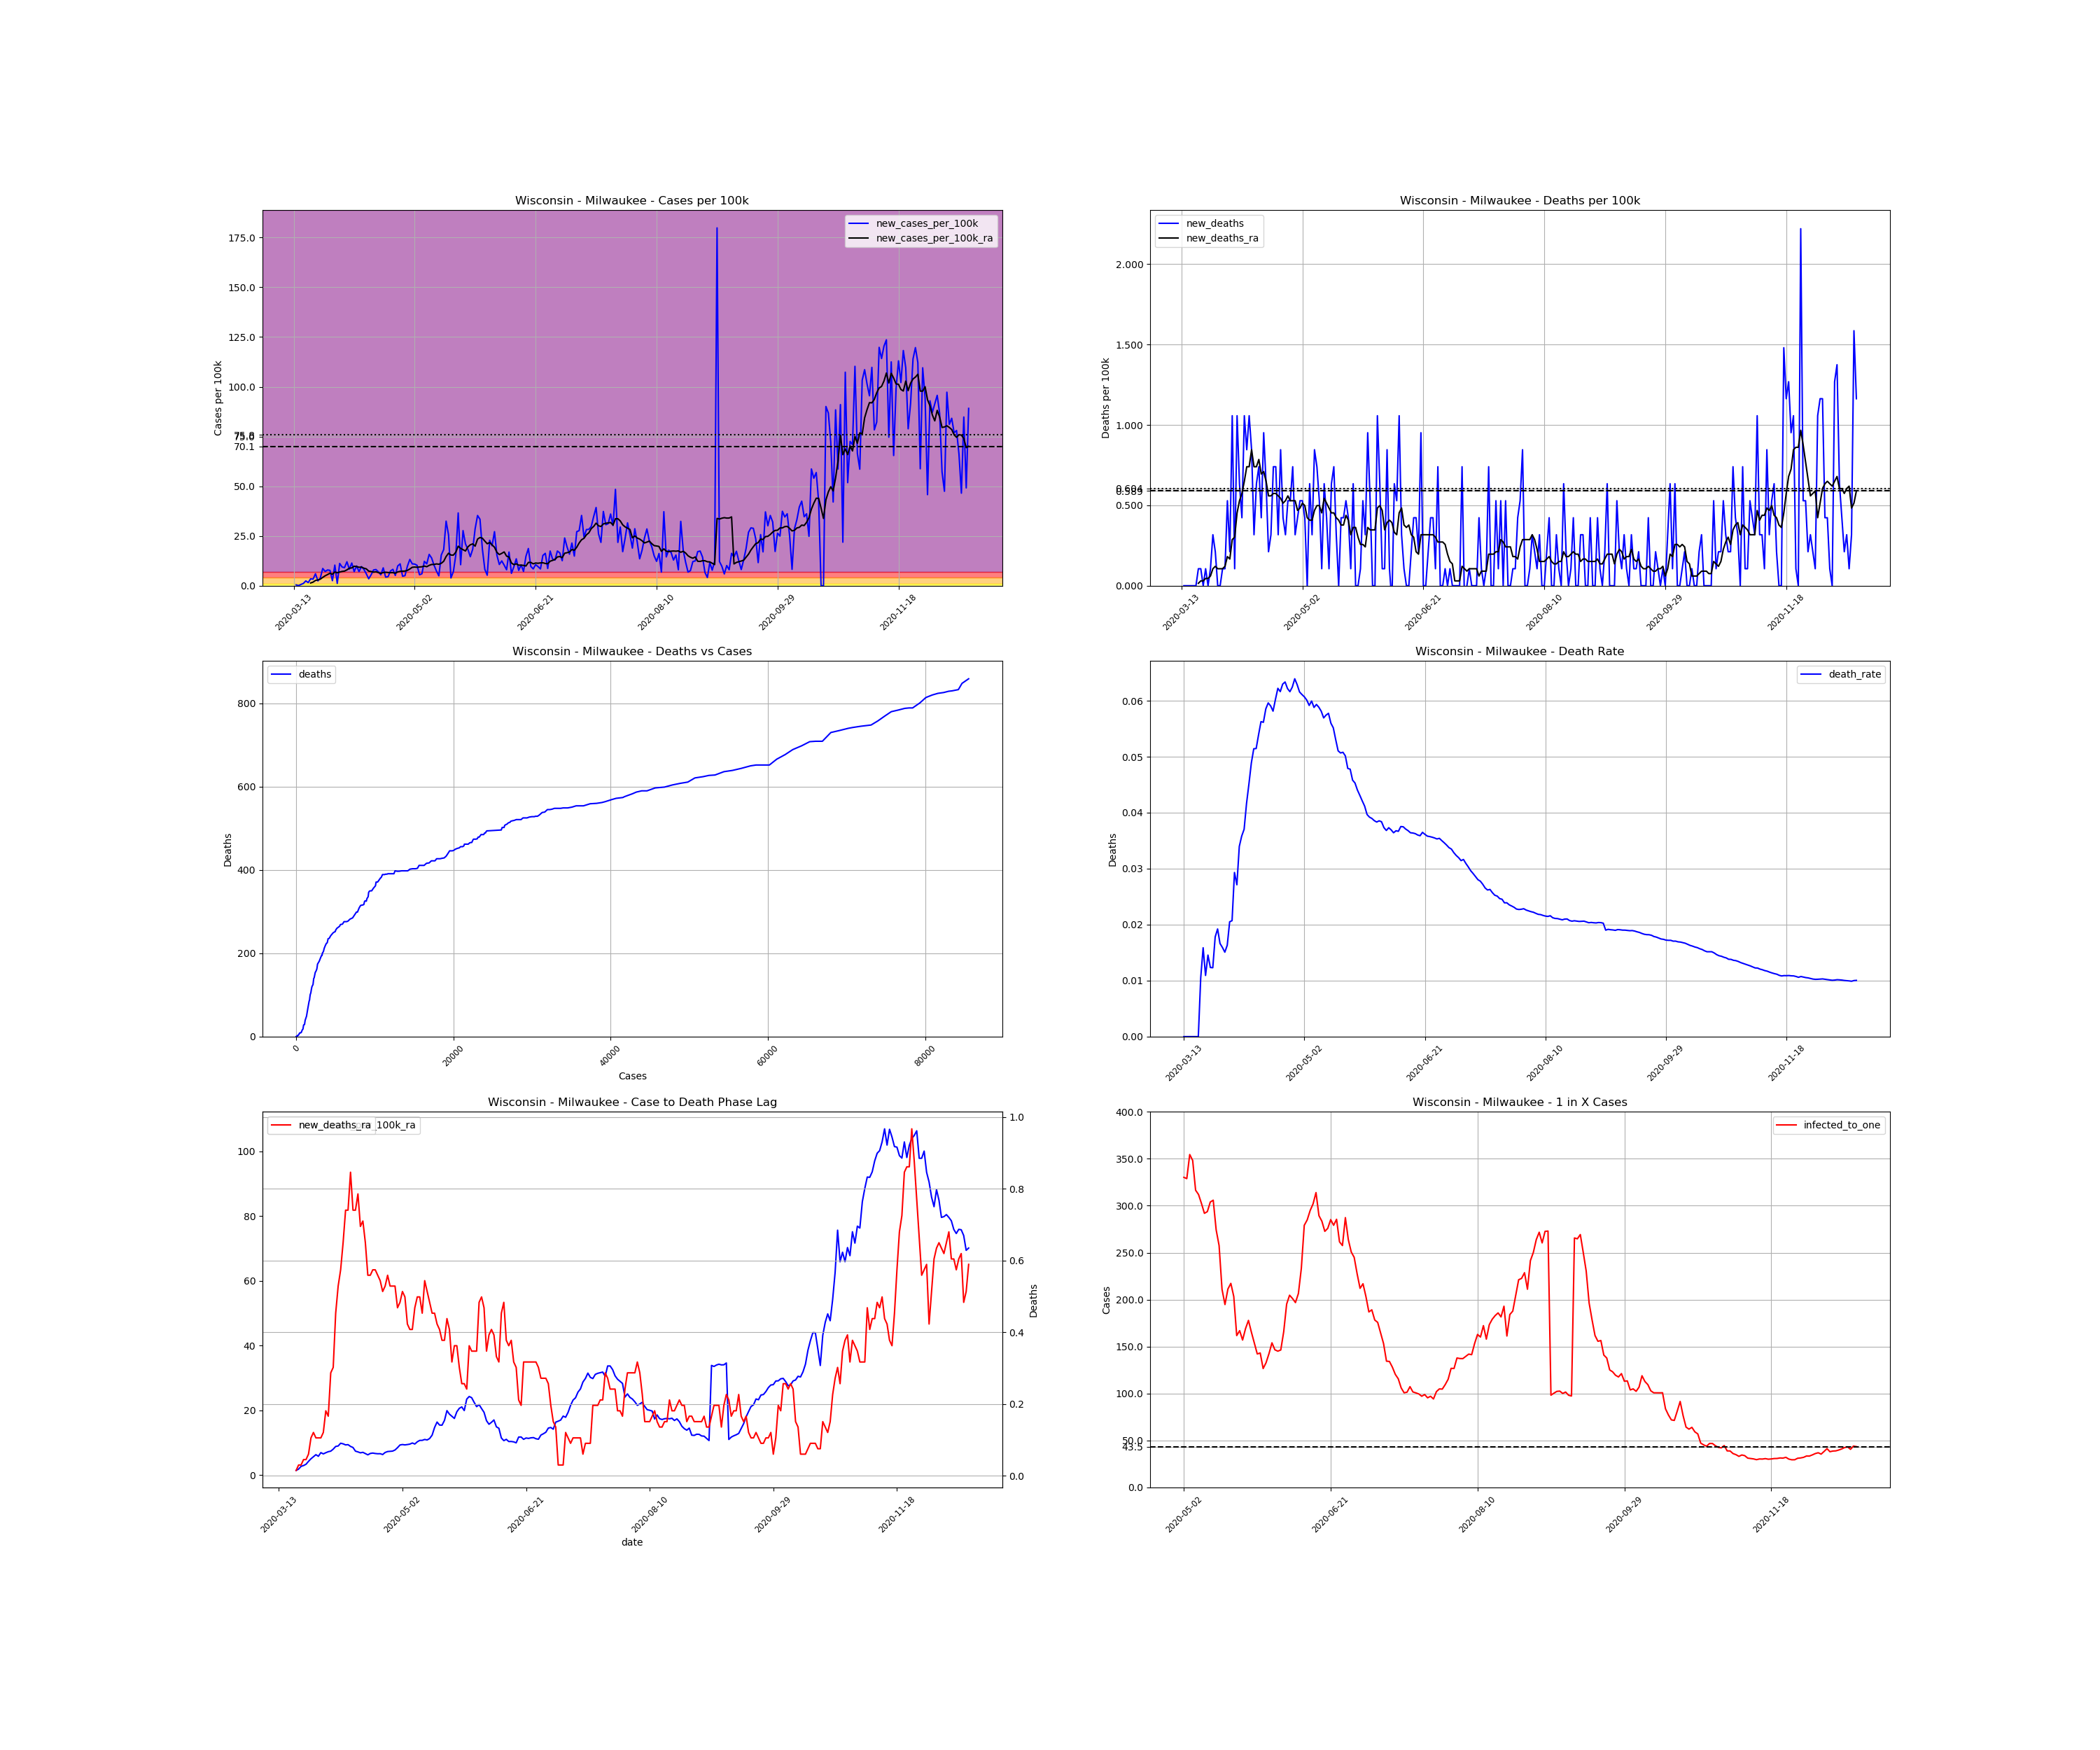

Values plotted in this chart, from the file beside it:
, date, county, state, fips, cases, deaths, COUNTY, STNAME, CTYNAME, POPESTIMATE2019, cases_per_100k, deaths_per_100k, death_rate, new_cases, new_cases_per_100k, new_deaths, new_cases_per_100k_ra, new_deaths_ra, active_cases, infected_to_one
87273, 2020-03-13, Milwaukee, Wisconsin, 55079, 2, 0.0, 79, Wisconsin, Milwaukee, 945726, 0.2115, 0.0, 0.0, , , , , , , 
87274, 2020-03-14, Milwaukee, Wisconsin, 55079, 6, 0.0, 79, Wisconsin, Milwaukee, 945726, 0.6344, 0.0, 0.0, 4.0, 0.423, 0.0, , , , 
87275, 2020-03-15, Milwaukee, Wisconsin, 55079, 7, 0.0, 79, Wisconsin, Milwaukee, 945726, 0.7402, 0.0, 0.0, 1.0, 0.1057, 0.0, , , , 
87276, 2020-03-16, Milwaukee, Wisconsin, 55079, 13, 0.0, 79, Wisconsin, Milwaukee, 945726, 1.375, 0.0, 0.0, 6.0, 0.6344, 0.0, , , , 
87277, 2020-03-17, Milwaukee, Wisconsin, 55079, 24, 0.0, 79, Wisconsin, Milwaukee, 945726, 2.538, 0.0, 0.0, 11.0, 1.163, 0.0, , , , 
87278, 2020-03-18, Milwaukee, Wisconsin, 55079, 47, 0.0, 79, Wisconsin, Milwaukee, 945726, 4.97, 0.0, 0.0, 23.0, 2.432, 0.0, , , , 
87279, 2020-03-19, Milwaukee, Wisconsin, 55079, 62, 0.0, 79, Wisconsin, Milwaukee, 945726, 6.556, 0.0, 0.0, 15.0, 1.586, 0.0, , , , 
87280, 2020-03-20, Milwaukee, Wisconsin, 55079, 95, 1.0, 79, Wisconsin, Milwaukee, 945726, 10.05, 0.1057, 0.01053, 33.0, 3.489, 0.1057, 1.405, 0.01511, , 
87281, 2020-03-21, Milwaukee, Wisconsin, 55079, 126, 2.0, 79, Wisconsin, Milwaukee, 945726, 13.32, 0.2115, 0.01587, 31.0, 3.278, 0.1057, 1.813, 0.03021, 124.0, 1907
87282, 2020-03-22, Milwaukee, Wisconsin, 55079, 183, 2.0, 79, Wisconsin, Milwaukee, 945726, 19.35, 0.2115, 0.01093, 57.0, 6.027, 0.0, 2.659, 0.03021, 177.0, 1336
87283, 2020-03-23, Milwaukee, Wisconsin, 55079, 206, 3.0, 79, Wisconsin, Milwaukee, 945726, 21.78, 0.3172, 0.01456, 23.0, 2.432, 0.1057, 2.915, 0.04532, 199.0, 1188
87284, 2020-03-24, Milwaukee, Wisconsin, 55079, 243, 3.0, 79, Wisconsin, Milwaukee, 945726, 25.69, 0.3172, 0.01235, 37.0, 3.912, 0.0, 3.308, 0.04532, 230.0, 1028
87285, 2020-03-25, Milwaukee, Wisconsin, 55079, 325, 4.0, 79, Wisconsin, Milwaukee, 945726, 34.37, 0.423, 0.01231, 82.0, 8.671, 0.1057, 4.199, 0.06042, 301.0, 785.5
87286, 2020-03-26, Milwaukee, Wisconsin, 55079, 393, 7.0, 79, Wisconsin, Milwaukee, 945726, 41.56, 0.7402, 0.01781, 68.0, 7.19, 0.3172, 5, 0.1057, 346.0, 683.3
87287, 2020-03-27, Milwaukee, Wisconsin, 55079, 468, 9.0, 79, Wisconsin, Milwaukee, 945726, 49.49, 0.9516, 0.01923, 75.0, 7.93, 0.2115, 5.634, 0.1208, 406.0, 582.3
87288, 2020-03-28, Milwaukee, Wisconsin, 55079, 541, 9.0, 79, Wisconsin, Milwaukee, 945726, 57.2, 0.9516, 0.01664, 73.0, 7.719, 0.0, 6.269, 0.1057, 446.0, 530.1
87289, 2020-03-29, Milwaukee, Wisconsin, 55079, 565, 9.0, 79, Wisconsin, Milwaukee, 945726, 59.74, 0.9516, 0.01593, 24.0, 2.538, 0.0, 5.77, 0.1057, 439.0, 538.6
87290, 2020-03-30, Milwaukee, Wisconsin, 55079, 663, 10.0, 79, Wisconsin, Milwaukee, 945726, 70.1, 1.057, 0.01508, 98.0, 10.36, 0.1057, 6.903, 0.1057, 480.0, 492.6
87291, 2020-03-31, Milwaukee, Wisconsin, 55079, 674, 11.0, 79, Wisconsin, Milwaukee, 945726, 71.27, 1.163, 0.01632, 11.0, 1.163, 0.1057, 6.51, 0.1208, 468.0, 505.2
87292, 2020-04-01, Milwaukee, Wisconsin, 55079, 780, 16.0, 79, Wisconsin, Milwaukee, 945726, 82.48, 1.692, 0.02051, 106.0, 11.21, 0.5287, 6.873, 0.1813, 537.0, 440.3
87293, 2020-04-02, Milwaukee, Wisconsin, 55079, 869, 18.0, 79, Wisconsin, Milwaukee, 945726, 91.89, 1.903, 0.02071, 89.0, 9.411, 0.2115, 7.19, 0.1662, 544.0, 434.6
87294, 2020-04-03, Milwaukee, Wisconsin, 55079, 955, 28.0, 79, Wisconsin, Milwaukee, 945726, 101, 2.961, 0.02932, 86.0, 9.094, 1.057, 7.356, 0.287, 562.0, 420.7
87295, 2020-04-04, Milwaukee, Wisconsin, 55079, 1069, 29.0, 79, Wisconsin, Milwaukee, 945726, 113, 3.066, 0.02713, 114.0, 12.05, 0.1057, 7.976, 0.3021, 601.0, 393.4
87296, 2020-04-05, Milwaukee, Wisconsin, 55079, 1148, 39.0, 79, Wisconsin, Milwaukee, 945726, 121.4, 4.124, 0.03397, 79.0, 8.353, 1.057, 8.807, 0.4532, 607.0, 389.5
87297, 2020-04-06, Milwaukee, Wisconsin, 55079, 1256, 45.0, 79, Wisconsin, Milwaukee, 945726, 132.8, 4.758, 0.03583, 108.0, 11.42, 0.6344, 8.958, 0.5287, 691.0, 342.2
87298, 2020-04-07, Milwaukee, Wisconsin, 55079, 1323, 49.0, 79, Wisconsin, Milwaukee, 945726, 139.9, 5.181, 0.03704, 67.0, 7.085, 0.423, 9.804, 0.574, 660.0, 358.2
87299, 2020-04-08, Milwaukee, Wisconsin, 55079, 1417, 59.0, 79, Wisconsin, Milwaukee, 945726, 149.8, 6.239, 0.04164, 94.0, 9.939, 1.057, 9.622, 0.6495, 743.0, 318.2
87300, 2020-04-09, Milwaukee, Wisconsin, 55079, 1484, 67.0, 79, Wisconsin, Milwaukee, 945726, 156.9, 7.085, 0.04515, 67.0, 7.085, 0.8459, 9.29, 0.7402, 704.0, 335.8
87301, 2020-04-10, Milwaukee, Wisconsin, 55079, 1575, 77.0, 79, Wisconsin, Milwaukee, 945726, 166.5, 8.142, 0.04889, 91.0, 9.622, 1.057, 9.365, 0.7402, 706.0, 334.9
87302, 2020-04-11, Milwaukee, Wisconsin, 55079, 1653, 85.0, 79, Wisconsin, Milwaukee, 945726, 174.8, 8.988, 0.05142, 78.0, 8.248, 0.8459, 8.822, 0.8459, 698.0, 338.7
87303, 2020-04-12, Milwaukee, Wisconsin, 55079, 1710, 88.0, 79, Wisconsin, Milwaukee, 945726, 180.8, 9.305, 0.05146, 57.0, 6.027, 0.3172, 8.489, 0.7402, 641.0, 368.8
87304, 2020-04-13, Milwaukee, Wisconsin, 55079, 1743, 94.0, 79, Wisconsin, Milwaukee, 945726, 184.3, 9.939, 0.05393, 33.0, 3.489, 0.6344, 7.356, 0.7402, 595.0, 397.4
87305, 2020-04-14, Milwaukee, Wisconsin, 55079, 1795, 101.0, 79, Wisconsin, Milwaukee, 945726, 189.8, 10.68, 0.05627, 52.0, 5.498, 0.7402, 7.13, 0.7855, 539.0, 438.6
87306, 2020-04-15, Milwaukee, Wisconsin, 55079, 1870, 105.0, 79, Wisconsin, Milwaukee, 945726, 197.7, 11.1, 0.05615, 75.0, 7.93, 0.423, 6.843, 0.6949, 547.0, 432.2
87307, 2020-04-16, Milwaukee, Wisconsin, 55079, 1947, 114.0, 79, Wisconsin, Milwaukee, 945726, 205.9, 12.05, 0.05855, 77.0, 8.142, 0.9516, 6.994, 0.71, 530.0, 446.1
87308, 2020-04-17, Milwaukee, Wisconsin, 55079, 2013, 120.0, 79, Wisconsin, Milwaukee, 945726, 212.9, 12.69, 0.05961, 66.0, 6.979, 0.6344, 6.616, 0.6495, 529.0, 446.9
87309, 2020-04-18, Milwaukee, Wisconsin, 55079, 2065, 122.0, 79, Wisconsin, Milwaukee, 945726, 218.4, 12.9, 0.05908, 52.0, 5.498, 0.2115, 6.223, 0.5589, 490.0, 482.5
87310, 2020-04-19, Milwaukee, Wisconsin, 55079, 2150, 125.0, 79, Wisconsin, Milwaukee, 945726, 227.3, 13.22, 0.05814, 85.0, 8.988, 0.3172, 6.646, 0.5589, 497.0, 475.7
87311, 2020-04-20, Milwaukee, Wisconsin, 55079, 2191, 132.0, 79, Wisconsin, Milwaukee, 945726, 231.7, 13.96, 0.06025, 41.0, 4.335, 0.7402, 6.767, 0.574, 481.0, 491.5
87312, 2020-04-21, Milwaukee, Wisconsin, 55079, 2234, 139.0, 79, Wisconsin, Milwaukee, 945726, 236.2, 14.7, 0.06222, 43.0, 4.547, 0.7402, 6.631, 0.574, 491.0, 481.5
87313, 2020-04-22, Milwaukee, Wisconsin, 55079, 2304, 142.0, 79, Wisconsin, Milwaukee, 945726, 243.6, 15.01, 0.06163, 70.0, 7.402, 0.3172, 6.556, 0.5589, 509.0, 464.5
87314, 2020-04-23, Milwaukee, Wisconsin, 55079, 2382, 150.0, 79, Wisconsin, Milwaukee, 945726, 251.9, 15.86, 0.06297, 78.0, 8.248, 0.8459, 6.571, 0.5438, 512.0, 461.8
87315, 2020-04-24, Milwaukee, Wisconsin, 55079, 2431, 154.0, 79, Wisconsin, Milwaukee, 945726, 257.1, 16.28, 0.06335, 49.0, 5.181, 0.423, 6.314, 0.5136, 484.0, 488.5
87316, 2020-04-25, Milwaukee, Wisconsin, 55079, 2525, 157.0, 79, Wisconsin, Milwaukee, 945726, 267, 16.6, 0.06218, 94.0, 9.939, 0.3172, 6.949, 0.5287, 512.0, 461.8
87317, 2020-04-26, Milwaukee, Wisconsin, 55079, 2629, 162.0, 79, Wisconsin, Milwaukee, 945726, 278, 17.13, 0.06162, 104.0, 11, 0.5287, 7.236, 0.5589, 564.0, 419.2
87318, 2020-04-27, Milwaukee, Wisconsin, 55079, 2674, 167.0, 79, Wisconsin, Milwaukee, 945726, 282.7, 17.66, 0.06245, 45.0, 4.758, 0.5287, 7.296, 0.5287, 524.0, 451.2
87319, 2020-04-28, Milwaukee, Wisconsin, 55079, 2722, 174.0, 79, Wisconsin, Milwaukee, 945726, 287.8, 18.4, 0.06392, 48.0, 5.075, 0.7402, 7.372, 0.5287, 531.0, 445.3
87320, 2020-04-29, Milwaukee, Wisconsin, 55079, 2815, 177.0, 79, Wisconsin, Milwaukee, 945726, 297.7, 18.72, 0.06288, 93.0, 9.834, 0.3172, 7.719, 0.5287, 581.0, 406.9
87321, 2020-04-30, Milwaukee, Wisconsin, 55079, 2940, 181.0, 79, Wisconsin, Milwaukee, 945726, 310.9, 19.14, 0.06156, 125.0, 13.22, 0.423, 8.429, 0.4683, 636.0, 371.7
87322, 2020-05-01, Milwaukee, Wisconsin, 55079, 3044, 186.0, 79, Wisconsin, Milwaukee, 945726, 321.9, 19.67, 0.0611, 104.0, 11, 0.5287, 9.26, 0.4834, 662.0, 357.1
87323, 2020-05-02, Milwaukee, Wisconsin, 55079, 3147, 191.0, 79, Wisconsin, Milwaukee, 945726, 332.8, 20.2, 0.06069, 103.0, 10.89, 0.5287, 9.396, 0.5136, 716.0, 330.2
87324, 2020-05-03, Milwaukee, Wisconsin, 55079, 3244, 195.0, 79, Wisconsin, Milwaukee, 945726, 343, 20.62, 0.06011, 97.0, 10.26, 0.423, 9.29, 0.4985, 719.0, 328.8
87325, 2020-05-04, Milwaukee, Wisconsin, 55079, 3296, 195.0, 79, Wisconsin, Milwaukee, 945726, 348.5, 20.62, 0.05916, 52.0, 5.498, 0.0, 9.396, 0.423, 667.0, 354.5
87326, 2020-05-05, Milwaukee, Wisconsin, 55079, 3353, 201.0, 79, Wisconsin, Milwaukee, 945726, 354.5, 21.25, 0.05995, 57.0, 6.027, 0.6344, 9.532, 0.4078, 679.0, 348.2
87327, 2020-05-06, Milwaukee, Wisconsin, 55079, 3469, 204.0, 79, Wisconsin, Milwaukee, 945726, 366.8, 21.57, 0.05881, 116.0, 12.27, 0.3172, 9.879, 0.4078, 747.0, 316.5
87328, 2020-05-07, Milwaukee, Wisconsin, 55079, 3573, 212.0, 79, Wisconsin, Milwaukee, 945726, 377.8, 22.42, 0.05933, 104.0, 11, 0.8459, 9.562, 0.4683, 758.0, 311.9
87329, 2020-05-08, Milwaukee, Wisconsin, 55079, 3722, 219.0, 79, Wisconsin, Milwaukee, 945726, 393.6, 23.16, 0.05884, 149.0, 15.76, 0.7402, 10.24, 0.4985, 782.0, 302.3
87330, 2020-05-09, Milwaukee, Wisconsin, 55079, 3854, 224.0, 79, Wisconsin, Milwaukee, 945726, 407.5, 23.69, 0.05812, 132.0, 13.96, 0.5287, 10.68, 0.4985, 810.0, 291.9
87331, 2020-05-10, Milwaukee, Wisconsin, 55079, 3952, 225.0, 79, Wisconsin, Milwaukee, 945726, 417.9, 23.79, 0.05693, 98.0, 10.36, 0.1057, 10.69, 0.4532, 805.0, 293.7
87332, 2020-05-11, Milwaukee, Wisconsin, 55079, 4022, 231.0, 79, Wisconsin, Milwaukee, 945726, 425.3, 24.43, 0.05743, 70.0, 7.402, 0.6344, 10.97, 0.5438, 778.0, 303.9
... 220 more rows
